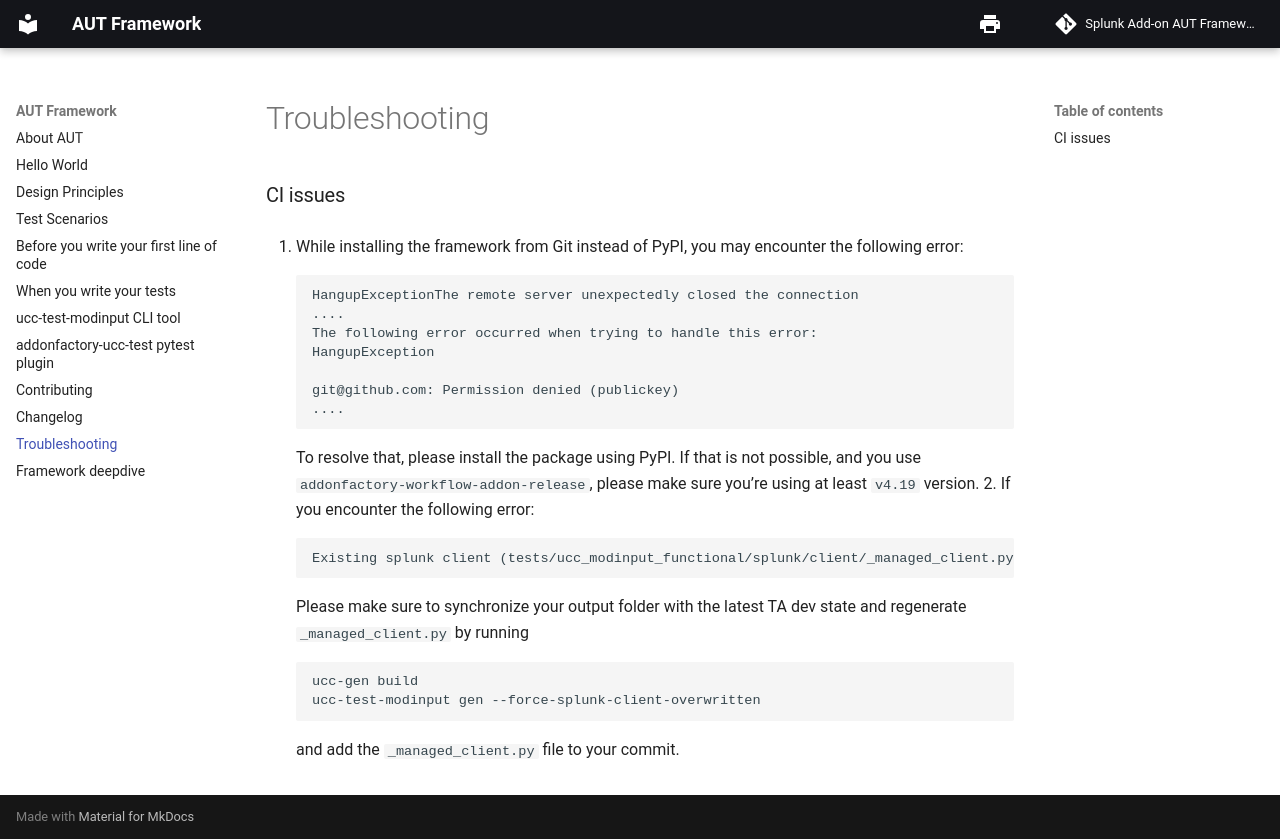

repository: splunk/addonfactory-ucc-test · page: troubleshooting/index.html · generator: mkdocs

# Troubleshooting

### CI issues
1. While installing the framework from Git instead of PyPI, you may encounter the following error:
    ```
    HangupExceptionThe remote server unexpectedly closed the connection
    ....
    The following error occurred when trying to handle this error:
    HangupException
    
    git@github.com: Permission denied (publickey)
    ....
    ```
    
    To resolve that, please install the package using PyPI. If that is not possible, and you use `addonfactory-workflow-addon-release`, please make sure you're using at least `v4.19` version.
2. If you encounter the following error:
    ```
    Existing splunk client (tests/ucc_modinput_functional/splunk/client/_managed_client.py) is outdated. Use --force-splunk-client-overwritten to overwrite it or --skip-splunk-client-check if you want to post.
    ```
    Please make sure to synchronize your output folder with the latest TA dev state and regenerate `_managed_client.py` by running 

    ```
    ucc-gen build 
    ucc-test-modinput gen --force-splunk-client-overwritten
    ```
   and add the `_managed_client.py` file to your commit.
